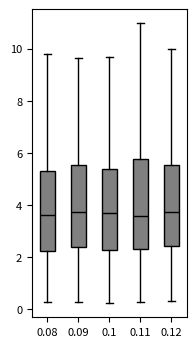

This chart was generated by the following Python code: (Note: this script raises an exception after producing the figure.)
# Import libraries
import matplotlib.pyplot as plt
import numpy as np

# Creating dataset
np.random.seed(77)

data_1 = np.random.gamma(shape=2.69, scale=1.5593, size=500)
data_2 = np.random.gamma(shape=2.71, scale=1.5593, size=500)
data_3 = np.random.gamma(shape=2.73, scale=1.5593, size=500)
data_4 = np.random.gamma(shape=2.75, scale=1.5593, size=500)
data_5 = np.random.gamma(shape=2.77, scale=1.5593, size=500)

data = [data_1, data_2, data_3, data_4, data_5]

fig = plt.figure(figsize =(2, 4))

#set font size using rcParams
plt.rcParams.update({'font.size': 8})


ax = fig.add_subplot(111)

# Creating axes instance
bp = ax.boxplot(data, patch_artist = True,
                notch = False, vert = 1, showfliers = False)
colors = ['grey', 'grey', 'grey', 'grey', 'grey']

for patch, color in zip(bp['boxes'], colors):
    patch.set_facecolor(color)

# changing color and linewidth of
# whiskers
for whisker in bp['whiskers']:
    whisker.set(color ='black',
                linewidth = 1,
                linestyle ="-")

# changing color and linewidth of
# caps
for cap in bp['caps']:
    cap.set(color ='black',
            linewidth = 1)

# changing color and linewidth of
# medians
for median in bp['medians']:
    median.set(color ='black',
               linewidth = 1)

# changing style of fliers
# for flier in bp['fliers']:
#     flier.set(marker ='D',
#               color ='#e7298a',
#               alpha = 0.5)
    
# x-axis labels
ax.set_xticklabels(['0.08', '0.09', '0.1', '0.11', '0.12'])

#set y-axis label
# ax.set_ylabel('space used ($km^2$)')

# Adding title 
# plt.title("Customized box plot")

# Removing top axes and right axes ticks
ax.get_xaxis().tick_bottom()
ax.get_yaxis().tick_left()
    
plt.savefig('sensitivity_analysis/plots/forest-food-percent/codes/box_plots_diel_distance/S1_agg_0.2_month_dry.png', dpi = 300, bbox_inches = 'tight')